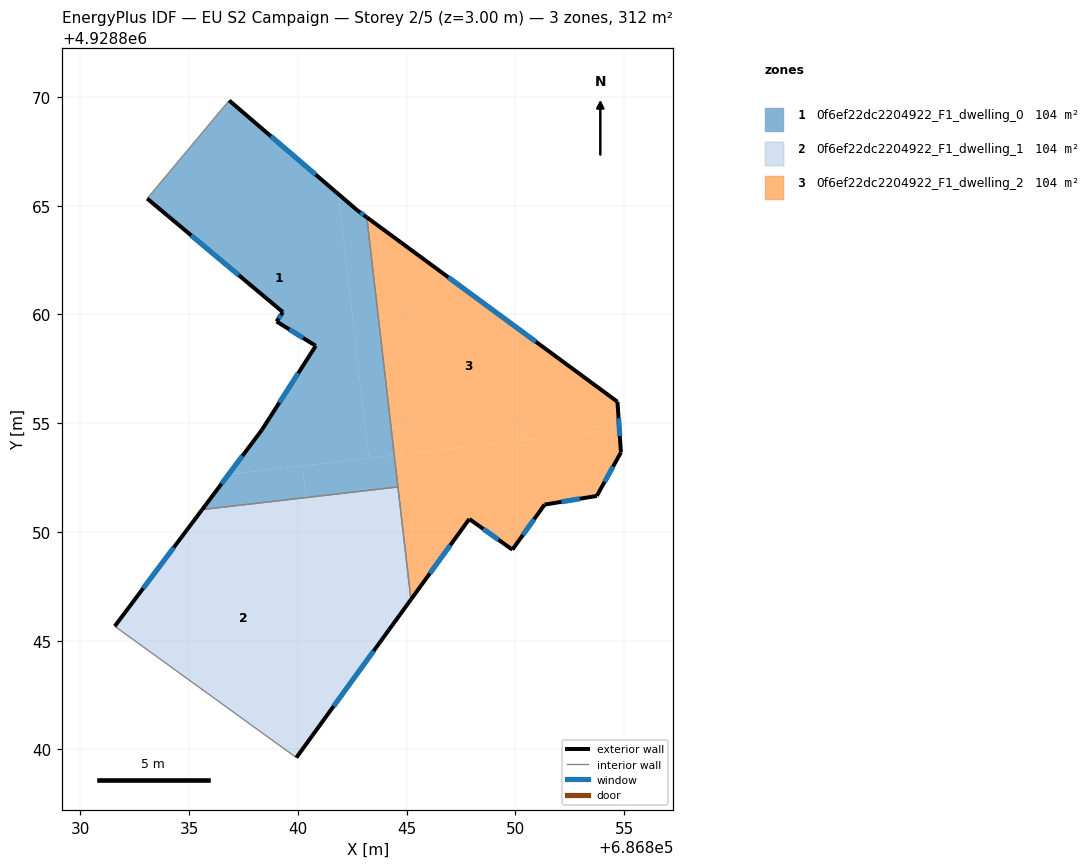
=== STOREY PLAN SPEC (per zone: floor XY polygon, exterior-wall plan segments, windows/doors) ===
zone 1: 0f6ef22dc2204922_F1_dwelling_0  (103.9 m²)
  floor: (686841.85, 4928865.54) (686843.26, 4928853.39) (686836.81, 4928852.65) (686838.34, 4928854.69) (686840.82, 4928858.56) (686839.02, 4928859.68) (686839.31, 4928860.11) (686833.07, 4928865.33) (686836.84, 4928869.84)
  floor: (686840.21, 4928853.04) (686840.37, 4928851.58) (686835.60, 4928851.03) (686836.81, 4928852.65)
  floor: (686843.17, 4928864.46) (686844.43, 4928853.53) (686843.26, 4928853.39) (686841.85, 4928865.54) (686842.73, 4928864.79)
  floor: (686844.43, 4928853.53) (686844.60, 4928852.07) (686840.37, 4928851.58) (686840.21, 4928853.04)
  exterior wall: (686839.31, 4928860.11) – (686839.02, 4928859.68)  [0.5 m]
    window: (686839.22, 4928859.97) – (686839.11, 4928859.82)  [0.2 m²]
  exterior wall: (686833.07, 4928865.33) – (686839.31, 4928860.11)  [8.1 m]
    window: (686835.10, 4928863.63) – (686837.28, 4928861.80)  [3.0 m²]
  exterior wall: (686842.73, 4928864.79) – (686836.84, 4928869.84)  [7.8 m]
    window: (686840.81, 4928866.43) – (686838.76, 4928868.19)  [2.8 m²]
  exterior wall: (686843.17, 4928864.46) – (686842.73, 4928864.79)  [0.5 m]
    window: (686843.02, 4928864.57) – (686842.87, 4928864.68)  [0.2 m²]
  exterior wall: (686838.34, 4928854.69) – (686835.60, 4928851.03)  [4.6 m]
    window: (686837.45, 4928853.50) – (686836.49, 4928852.22)  [1.7 m²]
  exterior wall: (686840.82, 4928858.56) – (686838.34, 4928854.69)  [4.6 m]
    window: (686840.01, 4928857.30) – (686839.15, 4928855.94)  [1.7 m²]
  exterior wall: (686839.02, 4928859.68) – (686840.82, 4928858.56)  [2.1 m]
    window: (686839.61, 4928859.31) – (686840.23, 4928858.92)  [0.8 m²]
  interior walls: 3
zone 2: 0f6ef22dc2204922_F1_dwelling_1  (103.9 m²)
  floor: (686840.37, 4928851.58) (686841.50, 4928841.80) (686839.93, 4928839.63) (686831.58, 4928845.67) (686835.60, 4928851.03)
  floor: (686844.60, 4928852.07) (686845.20, 4928846.89) (686841.50, 4928841.80) (686840.37, 4928851.58)
  exterior wall: (686835.60, 4928851.03) – (686831.58, 4928845.67)  [6.7 m]
    window: (686834.29, 4928849.28) – (686832.89, 4928847.41)  [2.5 m²]
  exterior wall: (686839.93, 4928839.63) – (686845.20, 4928846.89)  [9.0 m]
    window: (686841.64, 4928841.99) – (686843.48, 4928844.53)  [3.3 m²]
  interior walls: 3
zone 3: 0f6ef22dc2204922_F1_dwelling_2  (103.9 m²)
  floor: (686854.78, 4928854.72) (686854.85, 4928853.66) (686853.74, 4928851.66) (686851.34, 4928851.26) (686849.86, 4928849.19) (686847.88, 4928850.60) (686845.20, 4928846.89) (686844.43, 4928853.53)
  floor: (686854.69, 4928855.99) (686854.78, 4928854.72) (686844.43, 4928853.53) (686843.17, 4928864.46)
  exterior wall: (686851.34, 4928851.26) – (686853.74, 4928851.66)  [2.4 m]
    window: (686852.12, 4928851.39) – (686852.96, 4928851.53)  [0.9 m²]
  exterior wall: (686849.86, 4928849.19) – (686851.34, 4928851.26)  [2.5 m]
    window: (686850.34, 4928849.86) – (686850.86, 4928850.58)  [0.9 m²]
  exterior wall: (686847.88, 4928850.60) – (686849.86, 4928849.19)  [2.4 m]
    window: (686848.52, 4928850.14) – (686849.22, 4928849.64)  [0.9 m²]
  exterior wall: (686845.20, 4928846.89) – (686847.88, 4928850.60)  [4.6 m]
    window: (686846.07, 4928848.10) – (686847.01, 4928849.39)  [1.7 m²]
  exterior wall: (686854.69, 4928855.99) – (686843.17, 4928864.46)  [14.3 m]
    window: (686850.94, 4928858.74) – (686846.91, 4928861.71)  [5.2 m²]
  exterior wall: (686854.85, 4928853.66) – (686854.69, 4928855.99)  [2.3 m]
    window: (686854.80, 4928854.41) – (686854.74, 4928855.23)  [0.9 m²]
  exterior wall: (686853.74, 4928851.66) – (686854.85, 4928853.66)  [2.3 m]
    window: (686854.10, 4928852.31) – (686854.49, 4928853.01)  [0.8 m²]
  interior walls: 2

=== DERIVED (storey summary) ===
Building: EU S2 Campaign
Storey: 2 of 5  (floor level z = 3.00 m)
Storey gross floor area: 311.7 m²
Zones on this storey: 3
  - 0f6ef22dc2204922_F1_dwelling_0: floor 103.9 m²; exterior wall 28.2 m (84.7 m²); 7 window(s) 10.4 m²; WWR 12.2%
  - 0f6ef22dc2204922_F1_dwelling_1: floor 103.9 m²; exterior wall 15.7 m (47.0 m²); 2 window(s) 5.7 m²; WWR 12.2%
  - 0f6ef22dc2204922_F1_dwelling_2: floor 103.9 m²; exterior wall 30.9 m (92.7 m²); 7 window(s) 11.3 m²; WWR 12.2%
Zone adjacency (shared interzone walls):
  - 0f6ef22dc2204922_F1_dwelling_0 ↔ 0f6ef22dc2204922_F1_dwelling_1
  - 0f6ef22dc2204922_F1_dwelling_0 ↔ 0f6ef22dc2204922_F1_dwelling_2
  - 0f6ef22dc2204922_F1_dwelling_1 ↔ 0f6ef22dc2204922_F1_dwelling_2